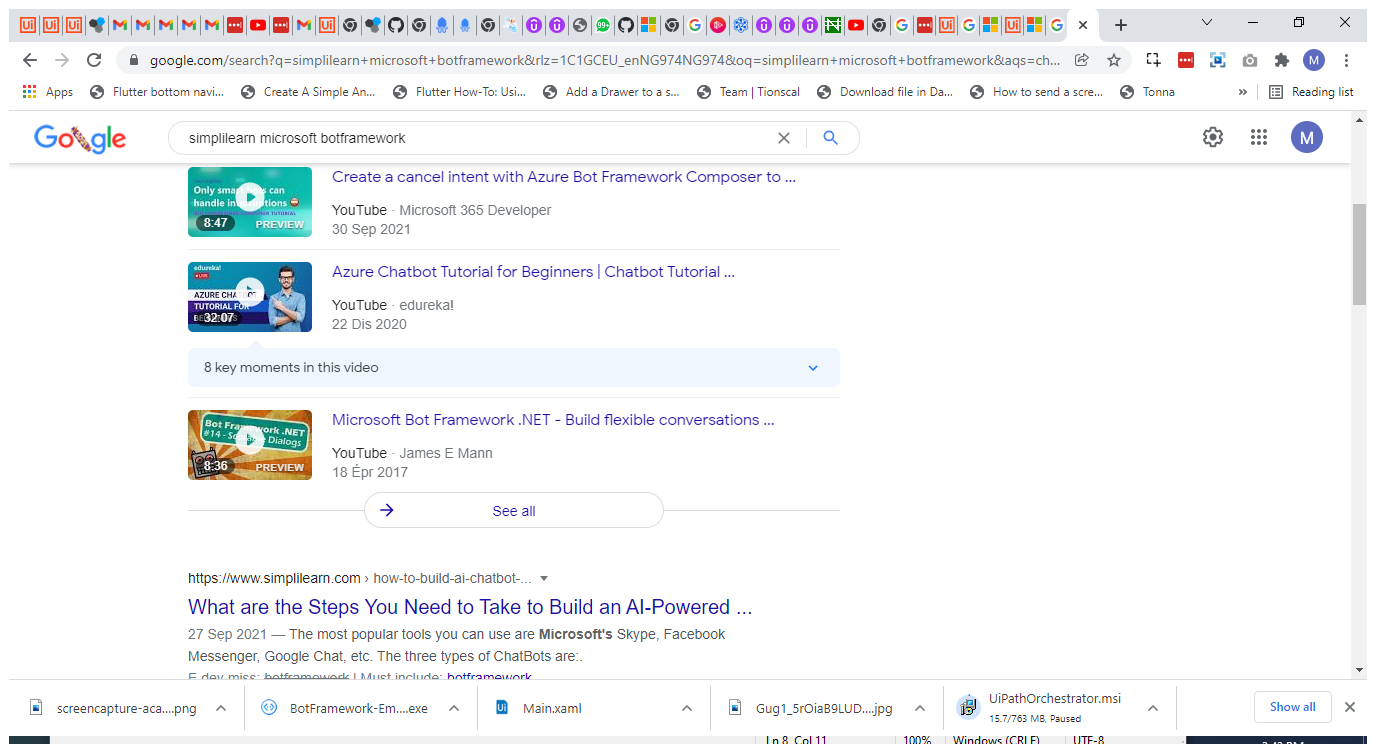
Task: This process shows how to retrieve email from gmail and saving any attachment found in email
Workflow: Sending Email

Step 1: Use Browser Chrome: simplilearn microsoft botframework - Google Find in window 'simplilearn microsoft botframework - Google Find' (chrome.exe)

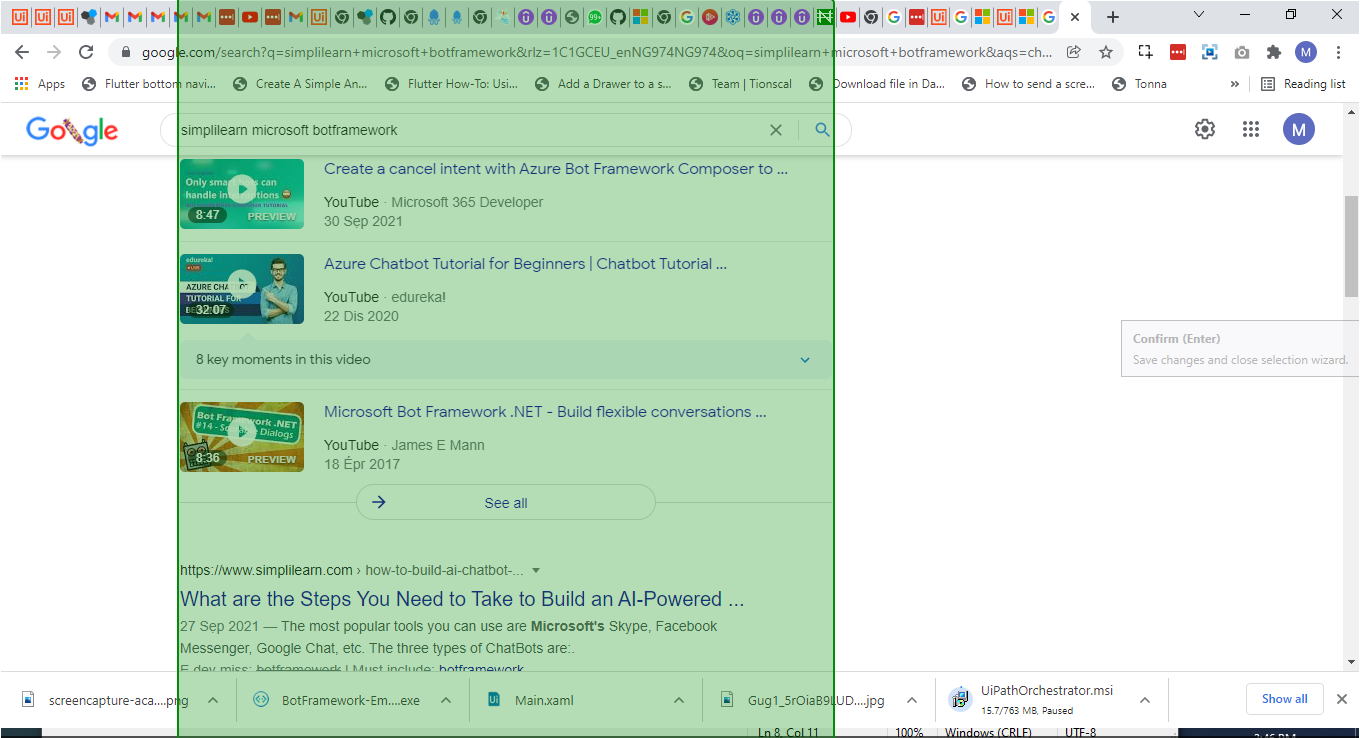
Step 2: screenshot-of of 'Videos13:18Microsoft Bot'